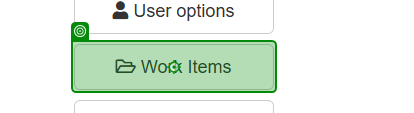
Workflow: acmeHomePage

Step 1: click on the button 'Work Items' in window 'ACME System 1 - Dashboard' (chrome.exe)
